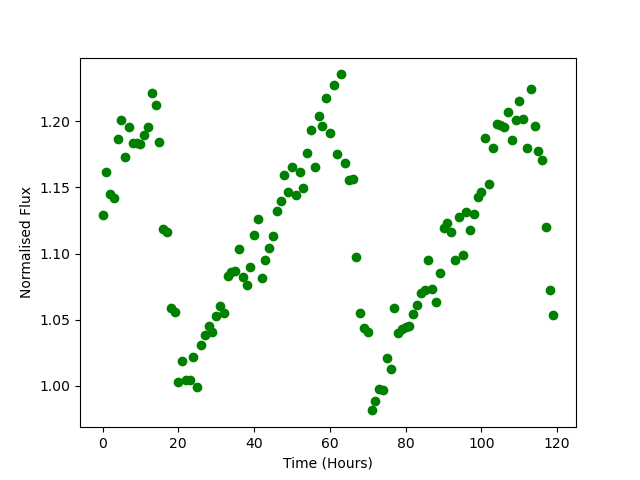

Data behind this chart, as committed beside it:
Time, Flux
0.0, 1.129
1.0, 1.162
2.0, 1.145
3.0, 1.142
4.0, 1.186
5.0, 1.201
6.0, 1.173
7.0, 1.195
8.0, 1.183
9.0, 1.184
10.0, 1.183
11.0, 1.189
12.0, 1.196
13.0, 1.221
14.0, 1.212
15.0, 1.184
16.0, 1.119
17.0, 1.116
18.0, 1.059
19.0, 1.056
20.0, 1.003
21.0, 1.019
22.0, 1.005
23.0, 1.005
24.0, 1.021
25.0, 0.9993
26.0, 1.031
27.0, 1.039
28.0, 1.045
29.0, 1.041
30.0, 1.053
31.0, 1.06
32.0, 1.055
33.0, 1.083
34.0, 1.086
35.0, 1.087
36.0, 1.103
37.0, 1.082
38.0, 1.076
39.0, 1.09
40.0, 1.114
41.0, 1.126
42.0, 1.081
43.0, 1.095
44.0, 1.104
45.0, 1.113
46.0, 1.132
47.0, 1.14
48.0, 1.159
49.0, 1.147
50.0, 1.165
51.0, 1.144
52.0, 1.162
53.0, 1.149
54.0, 1.176
55.0, 1.193
56.0, 1.166
57.0, 1.204
58.0, 1.197
59.0, 1.217
... 60 more rows
